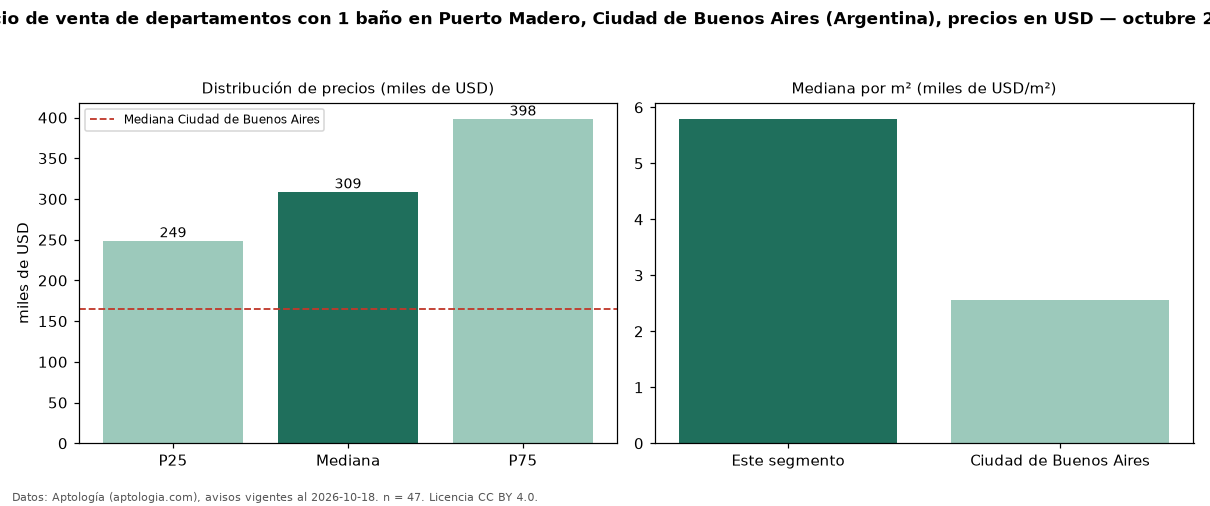

The table this chart was drawn from, first rows:
seccion, metrica, valor, moneda, n
filtro, ban1, con 1 baño, , 47
precio, p25, 249024, USD, 47
precio, mediana, 309000, USD, 47
precio, p75, 398500, USD, 47
precio, minimo, 163500, USD, 47
precio, maximo, 835000, USD, 47
m2, mediana_precio_m2, 5796, USD, 41
m2, area_mediana_m2, 54.0, m2, 41
banos, mediana_banos, 1.0, , 
habitaciones, 1, 347500, USD, 30
ciudad, mediana_ciudad_referencia, 165000, USD, 
ciudad, mediana_m2_ciudad, 2558, USD, 
fuente, fecha_datos, 2026-10-18, , 
fuente, atribucion, https://www.aptologia.com/ar, , 
fuente, licencia, CC BY 4.0, , 
